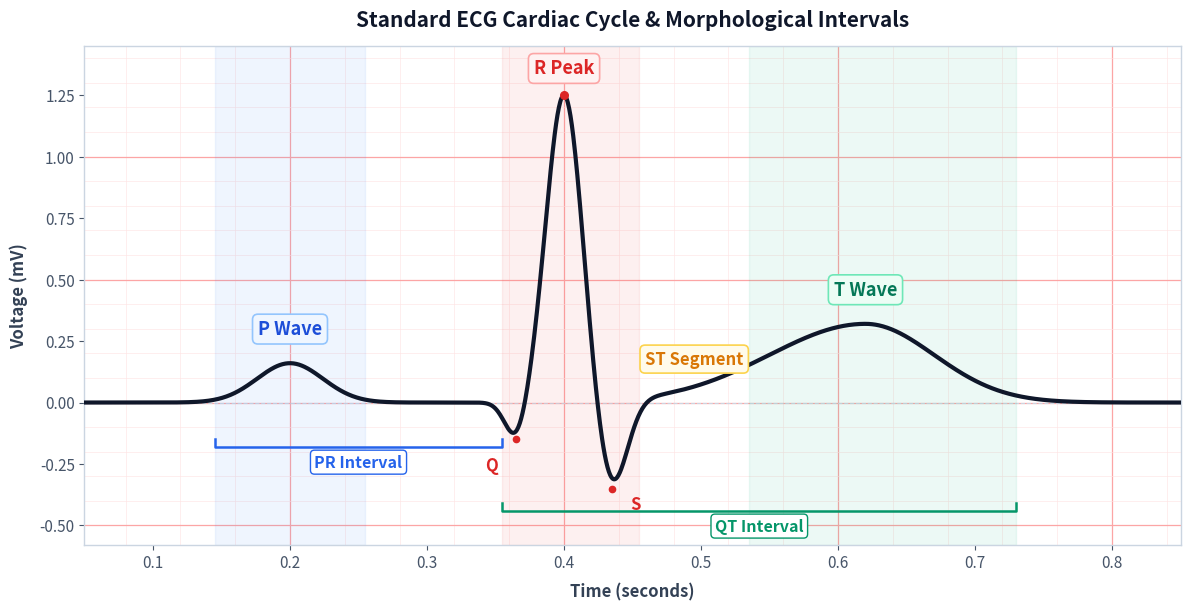

The script that saved this image:
#!/usr/bin/env python3
"""
generate_delineation_figure.py
Generates a publication-grade, high-resolution ECG wave delineation diagram
showing the P wave, PR interval, PR segment, QRS complex, ST segment,
T wave, and QT/QTc interval on an authentic medical ECG background grid.
"""

import os
from pathlib import Path
import numpy as np
import matplotlib
matplotlib.use("Agg")
import matplotlib.pyplot as plt
import matplotlib.patches as patches

def generate_ecg_wave(t):
    """
    Generate an authentic synthetic ECG single cardiac cycle using Gaussians.
    t is time in seconds, centered with R-peak at t=0.40s.
    """
    y = np.zeros_like(t)
    
    # Baseline isoelectric = 0.0 mV
    # P wave: positive deflection, center 0.20s, width 0.045s, amp 0.15 mV
    y += 0.16 * np.exp(-((t - 0.20) ** 2) / (2 * (0.024 ** 2)))
    
    # Q wave: small negative deflection, center 0.365s, width 0.010s, amp -0.15 mV
    y -= 0.15 * np.exp(-((t - 0.365) ** 2) / (2 * (0.008 ** 2)))
    
    # R peak: sharp positive deflection, center 0.400s, width 0.014s, amp 1.25 mV
    y += 1.25 * np.exp(-((t - 0.400) ** 2) / (2 * (0.013 ** 2)))
    
    # S wave: negative deflection, center 0.435s, width 0.012s, amp -0.35 mV
    y -= 0.35 * np.exp(-((t - 0.435) ** 2) / (2 * (0.011 ** 2)))
    
    # ST segment slight elevation / normal slope into T wave
    # T wave: broader positive deflection, center 0.620s, width 0.065s, amp 0.32 mV
    # Asymmetric T wave (slower rise, steeper descent)
    t_shift = t - 0.620
    t_width = np.where(t_shift < 0, 0.070, 0.050)
    y += 0.32 * np.exp(-((t_shift) ** 2) / (2 * (t_width ** 2)))
    
    return y

def main():
    out_dir = Path("slides/figures")
    out_dir.mkdir(parents=True, exist_ok=True)
    
    t = np.linspace(0.05, 0.85, 1600)
    v = generate_ecg_wave(t)
    
    fig, ax = plt.subplots(figsize=(12, 6.2), dpi=300)
    fig.patch.set_facecolor("#FFFFFF")
    ax.set_facecolor("#FFFFFF")
    
    # Draw authentic ECG grid (25 mm/s, 10 mm/mV -> 0.04s small box, 0.20s big box; 0.1mV small, 0.5mV big)
    t_min, t_max = 0.05, 0.85
    v_min, v_max = -0.55, 1.45
    
    # Minor grid
    t_minor = np.arange(0.04, 0.88, 0.04)
    for tm in t_minor:
        is_major = np.isclose(tm % 0.20, 0.0, atol=1e-3) or np.isclose(tm % 0.20, 0.20, atol=1e-3)
        ax.axvline(tm, color="#FCA5A5" if is_major else "#FEE2E2",
                   linewidth=0.9 if is_major else 0.4, zorder=0)
                   
    v_minor = np.arange(-0.6, 1.6, 0.1)
    for vm in v_minor:
        is_major = np.isclose(vm % 0.50, 0.0, atol=1e-3) or np.isclose(vm % 0.50, 0.50, atol=1e-3)
        ax.axhline(vm, color="#FCA5A5" if is_major else "#FEE2E2",
                   linewidth=0.9 if is_major else 0.4, zorder=0)
    
    # Zero line
    ax.axhline(0.0, color="#CBD5E1", linestyle="--", linewidth=0.8, zorder=1)
    
    # Soft, subtle highlight bands for the three main phases
    ax.axvspan(0.145, 0.255, color="#3B82F6", alpha=0.08, zorder=1)  # P wave
    ax.axvspan(0.355, 0.455, color="#EF4444", alpha=0.08, zorder=1)  # QRS complex
    ax.axvspan(0.535, 0.730, color="#10B981", alpha=0.08, zorder=1)  # T wave
    
    # Plot the ECG waveform (thick deep navy line)
    ax.plot(t, v, color="#0F172A", linewidth=3.0, zorder=3)
    
    # --- Clean, Simple Labels ---
    # P wave
    ax.text(0.20, 0.26, "P Wave", color="#1D4ED8", fontsize=13,
            fontweight="bold", ha="center", va="bottom",
            bbox=dict(boxstyle="round,pad=0.3", fc="#EFF6FF", ec="#93C5FD", lw=1.2), zorder=4)
            
    # Q, R, S markers
    ax.plot(0.365, -0.15, marker="o", markersize=4.5, color="#DC2626", zorder=4)
    ax.text(0.352, -0.22, "Q", color="#DC2626", fontsize=12, fontweight="bold", ha="right", va="top")
    
    ax.plot(0.400, 1.25, marker="o", markersize=5.5, color="#DC2626", zorder=4)
    ax.text(0.400, 1.32, "R Peak", color="#DC2626", fontsize=13, fontweight="bold", ha="center", va="bottom",
            bbox=dict(boxstyle="round,pad=0.3", fc="#FEF2F2", ec="#FCA5A5", lw=1.2), zorder=4)
            
    ax.plot(0.435, -0.35, marker="o", markersize=4.5, color="#DC2626", zorder=4)
    ax.text(0.448, -0.38, "S", color="#DC2626", fontsize=12, fontweight="bold", ha="left", va="top")
    
    # ST Segment
    ax.text(0.495, 0.14, "ST Segment", color="#D97706", fontsize=12,
            fontweight="bold", ha="center", va="bottom",
            bbox=dict(boxstyle="round,pad=0.3", fc="#FFFBEB", ec="#FCD34D", lw=1.2), zorder=4)
            
    # T wave
    ax.text(0.620, 0.42, "T Wave", color="#047857", fontsize=13,
            fontweight="bold", ha="center", va="bottom",
            bbox=dict(boxstyle="round,pad=0.3", fc="#ECFDF5", ec="#6EE7B7", lw=1.2), zorder=4)
            
    # Helper to draw horizontal interval brackets
    def draw_bracket(x1, x2, y_level, label, color):
        tick_h = 0.03
        ax.plot([x1, x1, x2, x2], [y_level + tick_h, y_level, y_level, y_level + tick_h],
                color=color, linewidth=1.8, zorder=4)
        mid_x = (x1 + x2) / 2.0
        ax.text(mid_x, y_level - 0.03, label, color=color, fontsize=11.5,
                fontweight="bold", ha="center", va="top",
                bbox=dict(boxstyle="round,pad=0.25", fc="#FFFFFF", ec=color, lw=1.0), zorder=4)

    # 1. PR Interval (onset of P to onset of QRS)
    draw_bracket(0.145, 0.355, -0.18, "PR Interval", "#2563EB")
    
    # 2. QT Interval (onset of QRS to end of T) - placed cleanly below S-wave
    draw_bracket(0.355, 0.730, -0.44, "QT Interval", "#059669")

    ax.set_xlim(t_min, t_max)
    ax.set_ylim(-0.58, 1.45)
    ax.set_xlabel("Time (seconds)", fontsize=12, fontweight="bold", color="#334155", labelpad=8)
    ax.set_ylabel("Voltage (mV)", fontsize=12, fontweight="bold", color="#334155", labelpad=8)
    ax.set_title("Standard ECG Cardiac Cycle & Morphological Intervals",
                 fontsize=15, fontweight="bold", color="#0F172A", pad=14)
                 
    ax.tick_params(axis='both', which='major', labelsize=11, colors="#475569")
    for spine in ax.spines.values():
        spine.set_color("#CBD5E1")
        spine.set_linewidth(1.0)
        
    plt.tight_layout()
    
    png_path = out_dir / "ecg_delineation_components.png"
    pdf_path = out_dir / "ecg_delineation_components.pdf"
    plt.savefig(png_path, dpi=300, facecolor=fig.get_facecolor(), edgecolor='none')
    plt.savefig(pdf_path, facecolor=fig.get_facecolor(), edgecolor='none')
    plt.close()
    
    print(f"Generated {png_path} ({png_path.stat().st_size} bytes)")
    print(f"Generated {pdf_path} ({pdf_path.stat().st_size} bytes)")

if __name__ == "__main__":
    main()
